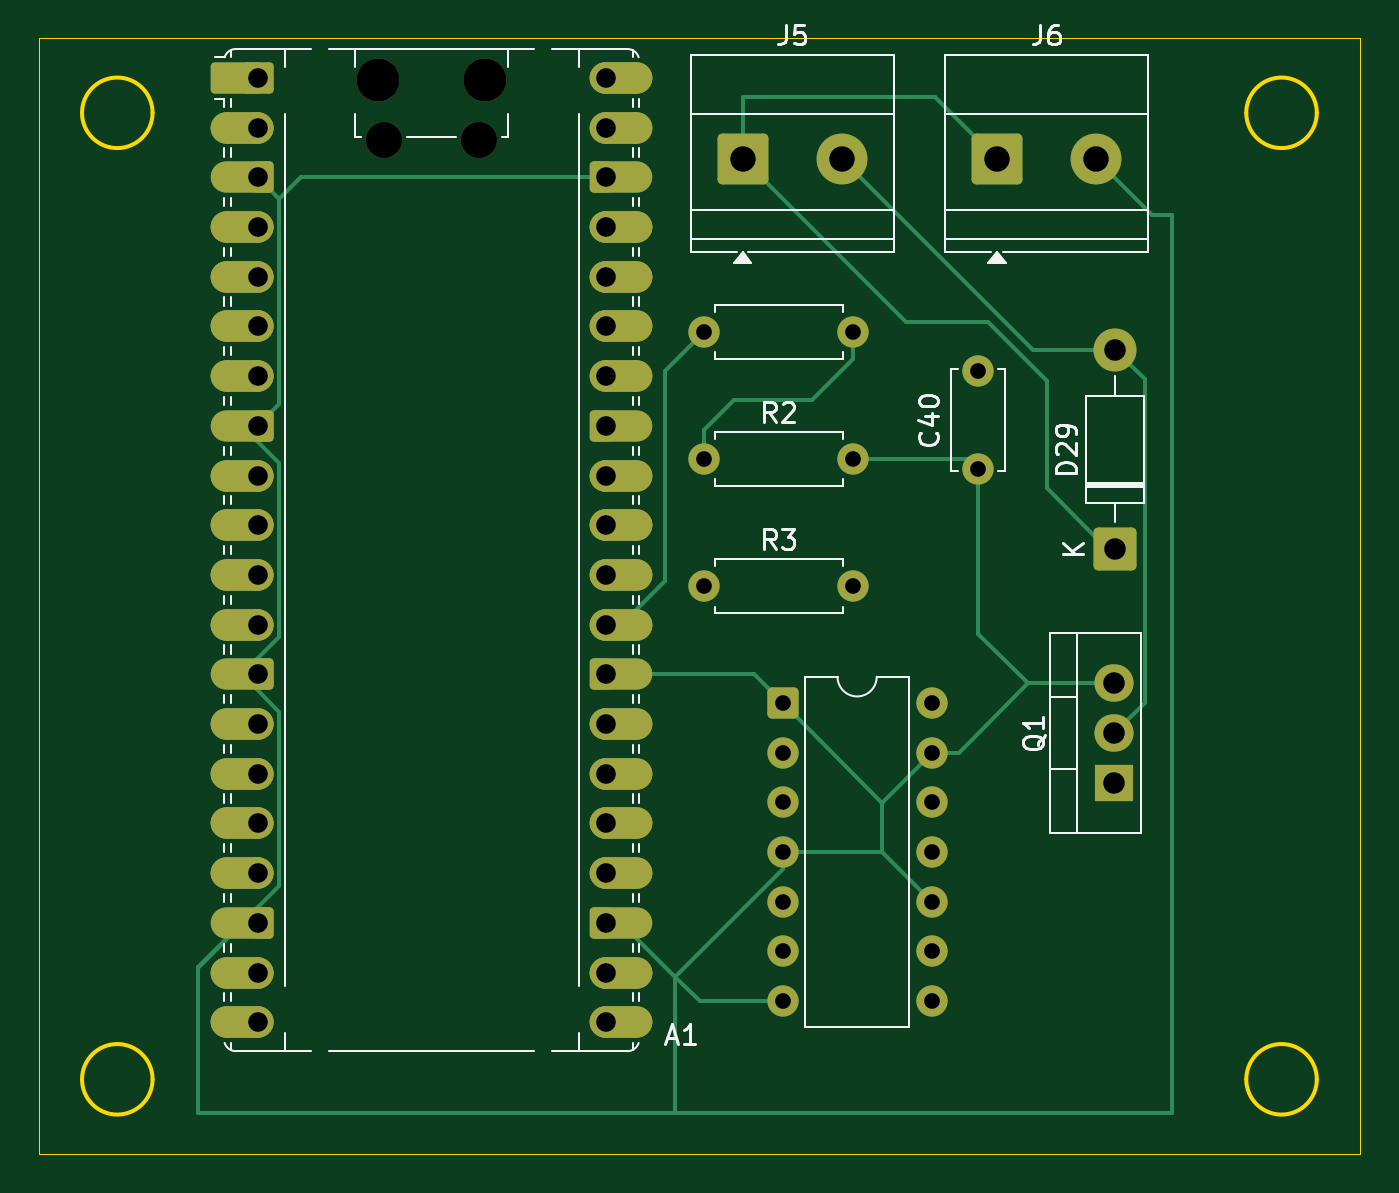
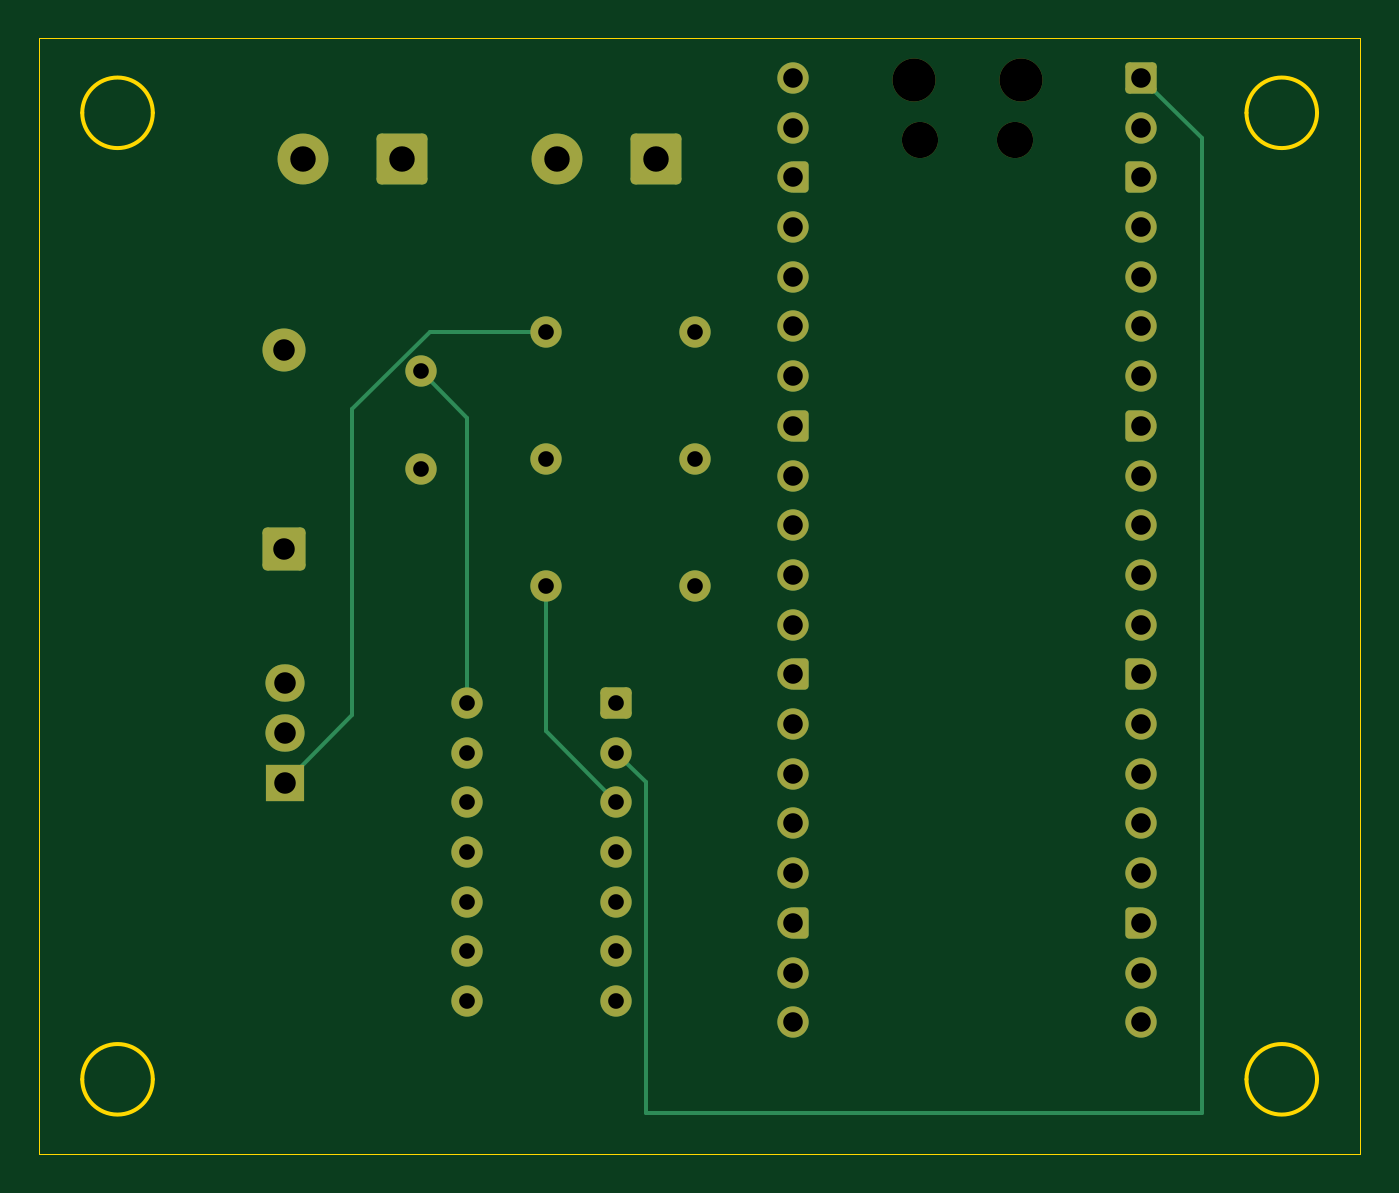
Circuit board: 11 layer files. Board 67.5 x 57.0 mm.
- bottom_copper: Volumetric-B_Cu.gbr (9443 bytes)
- bottom_mask: Volumetric-B_Mask.gbr (5242 bytes)
- paste: Volumetric-B_Paste.gbr (455 bytes)
- bottom_silk: Volumetric-B_Silkscreen.gbr (456 bytes)
- outline: Volumetric-Edge_Cuts.gbr (1260 bytes)
- top_copper: Volumetric-F_Cu.gbr (16050 bytes)
- top_mask: Volumetric-F_Mask.gbr (8167 bytes)
- paste: Volumetric-F_Paste.gbr (455 bytes)
- top_silk: Volumetric-F_Silkscreen.gbr (19481 bytes)
- drill: Volumetric-NPTH.drl (448 bytes)
- drill: Volumetric-PTH.drl (1511 bytes)

=== bottom_copper: Volumetric-B_Cu.gbr (9443 bytes, source omitted) ===
=== bottom_mask: Volumetric-B_Mask.gbr (5242 bytes, source withheld) ===
=== paste: Volumetric-B_Paste.gbr ===
%TF.GenerationSoftware,KiCad,Pcbnew,10.0.1*%
%TF.CreationDate,2026-11-01T21:42:30-05:00*%
%TF.ProjectId,Volumetric,566f6c75-6d65-4747-9269-632e6b696361,rev?*%
%TF.SameCoordinates,Original*%
%TF.FileFunction,Paste,Bot*%
%TF.FilePolarity,Positive*%
%FSLAX46Y46*%
G04 Gerber Fmt 4.6, Leading zero omitted, Abs format (unit mm)*
G04 Created by KiCad (PCBNEW 10.0.1) date 2026-11-01 21:42:30*
%MOMM*%
%LPD*%
G01*
G04 APERTURE LIST*
G04 APERTURE END LIST*
M02*

=== bottom_silk: Volumetric-B_Silkscreen.gbr ===
%TF.GenerationSoftware,KiCad,Pcbnew,10.0.1*%
%TF.CreationDate,2026-11-01T21:42:30-05:00*%
%TF.ProjectId,Volumetric,566f6c75-6d65-4747-9269-632e6b696361,rev?*%
%TF.SameCoordinates,Original*%
%TF.FileFunction,Legend,Bot*%
%TF.FilePolarity,Positive*%
%FSLAX46Y46*%
G04 Gerber Fmt 4.6, Leading zero omitted, Abs format (unit mm)*
G04 Created by KiCad (PCBNEW 10.0.1) date 2026-11-01 21:42:30*
%MOMM*%
%LPD*%
G01*
G04 APERTURE LIST*
G04 APERTURE END LIST*
M02*

=== outline: Volumetric-Edge_Cuts.gbr ===
%TF.GenerationSoftware,KiCad,Pcbnew,10.0.1*%
%TF.CreationDate,2026-11-01T21:42:31-05:00*%
%TF.ProjectId,Volumetric,566f6c75-6d65-4747-9269-632e6b696361,rev?*%
%TF.SameCoordinates,Original*%
%TF.FileFunction,Profile,NP*%
%FSLAX46Y46*%
G04 Gerber Fmt 4.6, Leading zero omitted, Abs format (unit mm)*
G04 Created by KiCad (PCBNEW 10.0.1) date 2026-11-01 21:42:31*
%MOMM*%
%LPD*%
G01*
G04 APERTURE LIST*
%TA.AperFunction,Profile*%
%ADD10C,0.050000*%
%TD*%
%TA.AperFunction,Profile*%
%ADD11C,0.200000*%
%TD*%
G04 APERTURE END LIST*
D10*
X32500000Y-50999999D02*
X99999999Y-50999999D01*
X99999999Y-108000000D01*
X32500000Y-108000000D01*
X32500000Y-50999999D01*
D11*
X38302776Y-54802776D02*
G75*
G02*
X34697224Y-54802776I-1802776J0D01*
G01*
X34697224Y-54802776D02*
G75*
G02*
X38302776Y-54802776I1802776J0D01*
G01*
X38302776Y-104197224D02*
G75*
G02*
X34697224Y-104197224I-1802776J0D01*
G01*
X34697224Y-104197224D02*
G75*
G02*
X38302776Y-104197224I1802776J0D01*
G01*
X97802776Y-54802776D02*
G75*
G02*
X94197224Y-54802776I-1802776J0D01*
G01*
X94197224Y-54802776D02*
G75*
G02*
X97802776Y-54802776I1802776J0D01*
G01*
X97802776Y-104197224D02*
G75*
G02*
X94197224Y-104197224I-1802776J0D01*
G01*
X94197224Y-104197224D02*
G75*
G02*
X97802776Y-104197224I1802776J0D01*
G01*
M02*

=== top_copper: Volumetric-F_Cu.gbr (16050 bytes, source omitted) ===
=== top_mask: Volumetric-F_Mask.gbr (8167 bytes, source omitted) ===
=== paste: Volumetric-F_Paste.gbr ===
%TF.GenerationSoftware,KiCad,Pcbnew,10.0.1*%
%TF.CreationDate,2026-11-01T21:42:30-05:00*%
%TF.ProjectId,Volumetric,566f6c75-6d65-4747-9269-632e6b696361,rev?*%
%TF.SameCoordinates,Original*%
%TF.FileFunction,Paste,Top*%
%TF.FilePolarity,Positive*%
%FSLAX46Y46*%
G04 Gerber Fmt 4.6, Leading zero omitted, Abs format (unit mm)*
G04 Created by KiCad (PCBNEW 10.0.1) date 2026-11-01 21:42:30*
%MOMM*%
%LPD*%
G01*
G04 APERTURE LIST*
G04 APERTURE END LIST*
M02*

=== top_silk: Volumetric-F_Silkscreen.gbr (19481 bytes, source omitted) ===
=== drill: Volumetric-NPTH.drl ===
M48
; DRILL file KiCad 10.0.1 date 2026-11-01T21:42:34
; FORMAT={-:-/ absolute / metric / decimal}
; #@! TF.CreationDate,2026-11-01T21:42:34-05:00
; #@! TF.GenerationSoftware,Kicad,Pcbnew,10.0.1
; #@! TF.FileFunction,NonPlated,1,2,NPTH
FMAT,2
METRIC
; #@! TA.AperFunction,NonPlated,NPTH,ComponentDrill
T1C1.850
; #@! TA.AperFunction,NonPlated,NPTH,ComponentDrill
T2C2.200
%
G90
G05
T1
X50.14Y-56.18
X54.99Y-56.18
T2
X49.84Y-53.15
X55.29Y-53.15
M30

=== drill: Volumetric-PTH.drl ===
M48
; DRILL file KiCad 10.0.1 date 2026-11-01T21:42:34
; FORMAT={-:-/ absolute / metric / decimal}
; #@! TF.CreationDate,2026-11-01T21:42:34-05:00
; #@! TF.GenerationSoftware,Kicad,Pcbnew,10.0.1
; #@! TF.FileFunction,Plated,1,2,PTH
FMAT,2
METRIC
; #@! TA.AperFunction,Plated,PTH,ComponentDrill
T1C0.800
; #@! TA.AperFunction,Plated,PTH,ComponentDrill
T2C1.000
; #@! TA.AperFunction,Plated,PTH,ComponentDrill
T3C1.100
; #@! TA.AperFunction,Plated,PTH,ComponentDrill
T4C1.300
%
G90
G05
T1
X66.5Y-66.0
X66.5Y-72.5
X66.5Y-79.0
X70.5Y-84.96
X70.5Y-87.5
X70.5Y-90.04
X70.5Y-92.58
X70.5Y-95.12
X70.5Y-97.66
X70.5Y-100.2
X74.12Y-66.0
X74.12Y-72.5
X74.12Y-79.0
X78.12Y-84.96
X78.12Y-87.5
X78.12Y-90.04
X78.12Y-92.58
X78.12Y-95.12
X78.12Y-97.66
X78.12Y-100.2
X80.5Y-68.0
X80.5Y-73.0
T2
X43.675Y-53.02
X43.675Y-55.56
X43.675Y-58.1
X43.675Y-60.64
X43.675Y-63.18
X43.675Y-65.72
X43.675Y-68.26
X43.675Y-70.8
X43.675Y-73.34
X43.675Y-75.88
X43.675Y-78.42
X43.675Y-80.96
X43.675Y-83.5
X43.675Y-86.04
X43.675Y-88.58
X43.675Y-91.12
X43.675Y-93.66
X43.675Y-96.2
X43.675Y-98.74
X43.675Y-101.28
X61.455Y-53.02
X61.455Y-55.56
X61.455Y-58.1
X61.455Y-60.64
X61.455Y-63.18
X61.455Y-65.72
X61.455Y-68.26
X61.455Y-70.8
X61.455Y-73.34
X61.455Y-75.88
X61.455Y-78.42
X61.455Y-80.96
X61.455Y-83.5
X61.455Y-86.04
X61.455Y-88.58
X61.455Y-91.12
X61.455Y-93.66
X61.455Y-96.2
X61.455Y-98.74
X61.455Y-101.28
T3
X87.45Y-83.96
X87.45Y-86.5
X87.45Y-89.04
X87.5Y-66.92
X87.5Y-77.08
T4
X68.455Y-57.172
X73.535Y-57.172
X81.455Y-57.172
X86.535Y-57.172
M30
